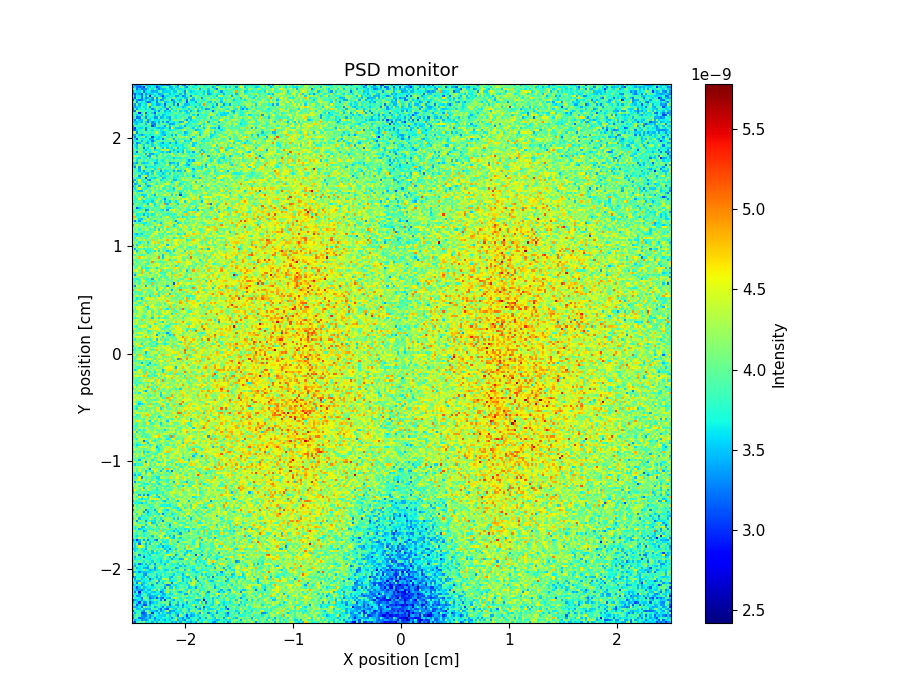

The file beside this chart, header and first rows:
x_axis, Intensity, Error
3.239776801999999851e-09, 3.019773483000000033e-09, 3.739739771000000316e-09, 3.959737401000000372e-09, 3.799740878000000263e-09, 4.199693217000000249e-09, 3.619758482999999796e-09, 3.679767470000000105e-09, 3.759763790999999715e-09, 3.439764349999999856e-09, 3.899748680999999957e-09, 3.439793558000000018e-09, 3.979747137000000082e-09, 3.639766773000000054e-09, 3.799743865000000107e-09, 3.639766452000000134e-09, 3.679766006000000035e-09, 3.919753121000000228e-09, 3.439789683000000024e-09, 3.579777019000000037e-09, 3.399805801000000122e-09, 3.779762131999999845e-09, 3.419800648000000031e-09, 3.999754903999999643e-09
3.839736690999999899e-09, 3.399764262999999834e-09, 3.539767986999999976e-09, 3.619765390999999881e-09, 3.199779752000000102e-09, 3.399769607999999967e-09, 3.299799612000000132e-09, 3.499759436999999870e-09, 3.939746070999999979e-09, 3.699759717000000013e-09, 3.379771882000000198e-09, 3.599762618999999927e-09, 3.379788790000000162e-09, 3.739742123999999858e-09, 3.579785266000000151e-09, 3.379799886999999944e-09, 3.679784586000000085e-09, 3.479794161999999841e-09, 3.799772219999999964e-09, 3.819764459000000333e-09, 4.259741728000000186e-09, 3.339790823999999807e-09, 3.619776760000000130e-09, 3.459792999000000086e-09
3.299784941999999923e-09, 3.819743037000000154e-09, 3.859736742999999730e-09, 3.219779406000000105e-09, 3.259772847999999994e-09, 3.319761244000000042e-09, 3.459768494999999951e-09, 3.559767730000000023e-09, 3.299783776000000064e-09, 3.659754248000000128e-09, 3.259782525000000068e-09, 3.639746519000000033e-09, 3.639768023000000039e-09, 3.559774181000000160e-09, 3.719756683000000118e-09, 3.699757021000000163e-09, 3.699768687999999795e-09, 3.639765892000000121e-09, 3.299793287000000184e-09, 3.639769562000000132e-09, 4.259738269000000225e-09, 3.619787069999999943e-09, 3.579783694999999832e-09, 3.299797181999999854e-09
3.419762477000000040e-09, 3.679745246999999936e-09, 4.159716225999999963e-09, 3.759740323000000307e-09, 3.319778496000000049e-09, 3.219789243000000064e-09, 3.279806860999999882e-09, 3.599773750999999968e-09, 3.259789292000000207e-09, 3.559766373000000203e-09, 4.019739113999999752e-09, 3.679764879999999941e-09, 3.559771866000000084e-09, 3.559771645999999931e-09, 3.559763160000000138e-09, 3.519787352000000179e-09, 3.919772380000000262e-09, 3.519783277999999857e-09, 3.939769366000000043e-09, 3.939752750999999958e-09, 3.579786203000000168e-09, 3.159804706999999841e-09, 4.299739569999999824e-09, 3.899767006999999744e-09
3.659755202999999936e-09, 3.419770205000000055e-09, 3.739750147000000050e-09, 3.819753988999999807e-09, 2.999793155000000136e-09, 3.119792903000000170e-09, 3.299780254999999950e-09, 4.139728011999999636e-09, 3.919726277000000009e-09, 2.999816000000000056e-09, 3.759759331000000113e-09, 3.679765108000000047e-09, 3.399793361999999862e-09, 4.019732395999999893e-09, 3.519791745000000124e-09, 3.679755388000000174e-09, 3.419783055000000015e-09, 3.379801620000000033e-09, 3.659758786000000202e-09, 3.699774301999999947e-09, 3.479790760999999849e-09, 3.539787634000000002e-09, 3.859788946999999596e-09, 3.579785798999999858e-09
3.139785281999999922e-09, 3.719749130999999895e-09, 3.779749180000000381e-09, 3.799728616000000358e-09, 3.459747674999999848e-09, 3.279784773000000004e-09, 3.859736281000000278e-09, 4.099744789000000044e-09, 3.619773101999999841e-09, 3.499797457000000078e-09, 3.499784183000000131e-09, 3.299786368000000112e-09, 3.799758939000000214e-09, 3.299791893999999955e-09, 3.519766385999999799e-09, 3.719770143999999843e-09, 4.199735676000000234e-09, 3.359780358999999958e-09, 3.439788836999999936e-09, 3.399787954999999992e-09, 3.619776555999999883e-09, 3.759768251000000144e-09, 3.579788953999999953e-09, 4.059770303999999795e-09
3.899729091000000164e-09, 3.959751559999999608e-09, 3.459775892999999943e-09, 3.499766139999999972e-09, 3.939730318999999623e-09, 3.499768947999999990e-09, 3.399782309000000028e-09, 3.499788144999999872e-09, 3.379779771999999983e-09, 3.919755450999999647e-09, 3.879739559000000046e-09, 3.839757815999999602e-09, 3.499763625999999981e-09, 3.179806206000000101e-09, 3.719782924000000112e-09, 3.299811193999999903e-09, 3.139799198000000123e-09, 4.039751301999999713e-09, 3.939766260999999963e-09, 3.599789601000000057e-09, 3.459798854999999950e-09, 3.939780333000000280e-09, 3.679758381999999822e-09, 3.919766182000000239e-09
3.439770353999999884e-09, 3.399762646000000097e-09, 3.479765174999999981e-09, 3.679765527000000114e-09, 3.179789756999999969e-09, 4.219731357999999831e-09, 3.819749822000000084e-09, 3.839732189999999969e-09, 3.639769845999999909e-09, 3.959744805000000019e-09, 3.419798353000000044e-09, 3.579772695000000048e-09, 3.919744652999999811e-09, 3.619795059000000024e-09, 3.299793053000000010e-09, 3.939756462999999619e-09, 3.419791447999999994e-09, 3.539771500000000136e-09, 3.579788547000000022e-09, 3.639787402999999930e-09, 3.919763742000000123e-09, 3.579780094000000190e-09, 3.799779601999999637e-09, 3.399813668999999933e-09
3.879747699999999647e-09, 3.839742934000000019e-09, 3.099790701000000067e-09, 3.559770400000000130e-09, 3.519771921000000157e-09, 3.019781004999999916e-09, 3.119800539999999842e-09, 3.819758762999999940e-09, 3.379804478000000067e-09, 3.779775494000000101e-09, 3.759755472000000024e-09, 3.939740574000000328e-09, 3.959769947000000225e-09, 3.659751750000000043e-09, 3.799764726000000123e-09, 3.599774146999999912e-09, 4.079766229000000082e-09, 3.219790837999999828e-09, 3.719771510999999915e-09, 4.139749400999999854e-09, 3.459798532999999881e-09, 3.319809286999999838e-09, 3.899765924000000275e-09, 3.319805361000000092e-09
3.379772369000000072e-09, 3.679767633000000025e-09, 3.539770014000000092e-09, 3.059794869999999813e-09, 3.699751668999999813e-09, 3.259783620999999822e-09, 3.399785613000000023e-09, 3.699763931999999868e-09, 3.159795728999999841e-09, 3.479775482999999909e-09, 3.619783332000000124e-09, 3.559762583999999805e-09, 3.899771706000000265e-09, 3.859747003999999676e-09, 4.099748827000000371e-09, 3.999748273999999680e-09, 4.059773022000000033e-09, 3.399812420999999833e-09, 3.839765920999999621e-09, 3.879770305000000153e-09, 3.999768175999999705e-09, 3.499779172999999941e-09, 3.999755092999999720e-09, 3.659784251999999948e-09
3.119779938000000008e-09, 3.379773841999999830e-09, 3.499753310999999836e-09, 3.619771263000000065e-09, 3.319789155999999973e-09, 3.759748363999999876e-09, 3.879749955999999605e-09, 3.879753535000000101e-09, 3.499776699999999864e-09, 3.659777199999999884e-09, 4.079734859999999661e-09, 3.859768390999999595e-09, 3.759781208999999675e-09, 3.239825050000000044e-09, 3.859773525999999826e-09, 3.019811863000000190e-09, 3.959767714000000390e-09, 3.859780713000000181e-09, 3.599787819999999837e-09, 3.379803530999999798e-09, 3.899779373999999599e-09, 3.939766105999999996e-09, 3.699787126999999900e-09, 3.759786532999999983e-09
4.059729017000000150e-09, 3.719771424999999904e-09, 3.759769330999999992e-09, 3.579769862000000022e-09, 3.199794257999999830e-09, 4.159733658999999680e-09, 4.019747877999999667e-09, 3.739768234999999893e-09, 3.159800965999999988e-09, 3.359790981000000003e-09, 3.539772884999999998e-09, 3.099801975000000203e-09, 3.559777698000000090e-09, 3.299797244000000006e-09, 3.139815577000000149e-09, 3.679778987000000103e-09, 3.519801327000000085e-09, 3.399799511000000019e-09, 4.079753551000000143e-09, 4.399736049999999928e-09, 4.259746883000000093e-09, 4.039772112000000391e-09, 3.679773429000000036e-09, 3.959790715999999749e-09
3.439771276999999881e-09, 3.699756813000000146e-09, 3.319788012999999823e-09, 3.399772101000000133e-09, 3.859732862999999817e-09, 3.759755182999999915e-09, 3.979757678999999769e-09, 3.519765110999999806e-09, 3.359794879000000120e-09, 3.479789363999999850e-09, 3.479766478000000016e-09, 3.539785242000000017e-09, 4.299721823999999725e-09, 3.559784368999999967e-09, 3.579782206999999904e-09, 3.579790538999999880e-09, 3.759767787000000393e-09, 3.919767838000000006e-09, 3.819782625000000234e-09, 3.739774026999999721e-09, 3.859775198000000325e-09, 3.859773012000000059e-09, 3.939765670000000288e-09, 4.319744017000000312e-09
3.859750189000000112e-09, 3.639784865999999816e-09, 3.679752532000000025e-09, 3.279794101000000115e-09, 3.659779688000000131e-09, 3.959746858000000293e-09, 3.719745515999999818e-09, 3.499771740999999838e-09, 3.419797384999999951e-09, 3.779761601000000023e-09, 3.739772889000000318e-09, 3.639763865000000004e-09, 3.599790048999999902e-09, 3.699771163000000171e-09, 3.339804843000000073e-09, 3.459798904999999966e-09, 3.819783402000000366e-09, 3.539793118000000195e-09, 3.599780765999999888e-09, 4.139756057999999709e-09, 4.279755741999999638e-09, 3.919787807000000101e-09, 3.819777252000000060e-09, 3.919774184999999928e-09
3.739740763000000268e-09, 3.259785932000000128e-09, 3.919755510000000179e-09, 2.879823845999999894e-09, 3.819756277000000404e-09, 3.619768633999999872e-09, 3.459780535999999967e-09, 3.659771442000000166e-09, 3.719778143999999912e-09, 3.519778709999999856e-09, 3.439799765999999880e-09, 3.679766580000000069e-09, 3.739767153999999896e-09, 3.219791128999999822e-09, 3.419795862999999912e-09, 3.819753449000000297e-09, 4.319754517000000350e-09, 3.639787973000000194e-09, 4.019761585000000115e-09, 3.919777588999999954e-09, 3.979781583999999862e-09, 3.599779066999999909e-09, 3.419801433999999852e-09, 3.659791513000000178e-09
3.639760107000000096e-09, 3.579762687999999952e-09, 3.379772621000000037e-09, 3.399767766000000157e-09, 3.239804085999999962e-09, 3.539770716999999936e-09, 3.799782860000000212e-09, 3.479785430000000151e-09, 3.459793376999999825e-09, 3.959746941999999592e-09, 4.279743291999999805e-09, 3.599780825000000006e-09, 4.319728325999999959e-09, 3.579785876000000180e-09, 3.459789504000000129e-09, 3.799769446999999791e-09, 4.079767317999999618e-09, 3.979759407000000353e-09, 3.919761415000000324e-09, 4.299758217000000358e-09, 3.819773894000000280e-09, 3.999782472000000358e-09, 4.059779609000000197e-09, 4.179774950999999588e-09
3.799769438000000103e-09, 3.579779082999999884e-09, 3.119806704000000169e-09, 3.519774562999999808e-09, 3.879759425999999811e-09, 3.459794296000000052e-09, 3.559775049999999958e-09, 3.659777784999999905e-09, 3.659777523999999839e-09, 3.619781051000000158e-09, 3.659788189000000095e-09, 3.879760488999999604e-09, 3.959748415000000178e-09, 3.699785083999999877e-09, 3.859756196999999910e-09, 3.359801648000000144e-09, 4.139756740999999877e-09, 3.539779069000000001e-09, 3.519803432999999995e-09, 4.219758804999999862e-09, 3.599800770999999979e-09, 3.679791699999999888e-09, 4.019782397000000265e-09, 3.959788265999999795e-09
3.419788101999999936e-09, 3.579784567000000077e-09, 3.739769325999999728e-09, 3.659768401999999859e-09, 3.279791423000000056e-09, 3.619782534999999903e-09, 3.999757593999999839e-09, 3.639760464000000011e-09, 3.939754999999999699e-09, 3.359791262000000158e-09, 3.979765023000000390e-09, 3.879772545000000205e-09, 3.899773519999999619e-09, 3.979766939000000074e-09, 3.979780506999999635e-09, 3.599781860999999906e-09, 3.199809630999999883e-09, 3.359798103999999907e-09, 3.959772165999999626e-09, 3.579799743000000100e-09, 3.579806343999999872e-09, 3.759789078000000050e-09, 3.979773199000000250e-09, 3.899811612999999967e-09
3.539781852000000011e-09, 3.859753472000000282e-09, 3.239798045000000204e-09, 4.279733966000000406e-09, 3.559770350000000114e-09, 3.479759846999999904e-09, 3.639780555999999848e-09, 3.959778668000000342e-09, 4.119751276999999843e-09, 3.779769077999999809e-09, 3.959764500999999912e-09, 3.279822532999999881e-09, 3.739771956000000070e-09, 3.859771256000000260e-09, 3.579803153000000195e-09, 4.199741980999999680e-09, 4.179750144999999887e-09, 4.159771131000000011e-09, 3.259815945000000050e-09, 4.099755962999999734e-09, 4.239771017000000096e-09, 3.699796631999999952e-09, 3.639792216999999827e-09, 3.819784071000000099e-09
3.899749122999999734e-09, 3.599764782000000070e-09, 3.419789526999999977e-09, 3.419783563000000127e-09, 3.779774213000000040e-09, 3.599777610000000057e-09, 3.719773533000000113e-09, 3.679770009999999839e-09, 3.519779635000000151e-09, 3.919747223999999622e-09, 3.999764576000000211e-09, 4.339759067999999813e-09, 3.399809302999999882e-09, 3.959766463999999992e-09, 3.719773402000000005e-09, 3.719780676000000107e-09, 4.039770964000000323e-09, 3.619791684999999925e-09, 3.579799036000000074e-09, 3.659782246999999806e-09, 3.719781871000000157e-09, 4.319738934999999717e-09, 4.199765669999999803e-09, 3.479800289000000024e-09
4.119747078999999629e-09, 3.399769844000000025e-09, 3.859775298000000357e-09, 3.899770742000000355e-09, 3.499792740999999915e-09, 3.699786006999999873e-09, 3.659777395000000029e-09, 4.119752745999999831e-09, 3.259806255999999840e-09, 3.599774204999999881e-09, 3.959774523999999914e-09, 3.659797783000000192e-09, 3.499784358000000187e-09, 3.579801725000000120e-09, 4.319762073000000343e-09, 4.359751396000000226e-09, 4.259771876000000400e-09, 3.519800025999999935e-09, 3.819795566999999859e-09, 3.799800485999999776e-09, 3.839791250999999755e-09, 4.039776055999999928e-09, 3.959757495000000094e-09, 3.479812633999999906e-09
3.099807920999999848e-09, 3.399799922000000134e-09, 3.679756630000000206e-09, 3.679771722999999839e-09, 3.599783284999999798e-09, 3.419791821999999964e-09, 4.059768500999999601e-09, 3.499785679000000013e-09, 3.679787247999999825e-09, 3.999759211999999726e-09, 3.659782632999999912e-09, 3.439807313999999920e-09, 3.999769328000000370e-09, 3.539782332000000082e-09, 3.899767947000000209e-09, 3.799779852999999866e-09, 3.799787053999999829e-09, 3.559802292000000006e-09, 3.399807434000000179e-09, 4.059787757000000015e-09, 3.839786426999999607e-09, 4.299760721000000097e-09, 4.059776300000000284e-09, 3.599806365000000041e-09
3.459779553999999853e-09, 4.259737183999999631e-09, 3.679791984999999813e-09, 3.719783260999999938e-09, 3.799757266000000392e-09, 3.399804363999999945e-09, 3.279806788000000156e-09, 3.899770705999999947e-09, 3.879778614000000005e-09, 3.839749268999999805e-09, 3.959761440999999929e-09, 3.579786644999999945e-09, 3.819767859999999911e-09, 3.659789032999999884e-09, 4.159746066999999863e-09, 3.679781423000000036e-09, 3.819769295999999939e-09, 3.939778298000000210e-09, 3.679794415999999827e-09, 3.519802489999999909e-09, 3.879776907000000073e-09, 3.879789210999999628e-09, 3.819790529000000040e-09, 3.439813283999999838e-09
3.299813815000000143e-09, 3.479781976000000109e-09, 3.639783468999999817e-09, 3.319802407999999945e-09, 3.559789363999999988e-09, 3.399802132999999995e-09, 3.519788729000000089e-09, 3.559780199999999945e-09, 3.599801978999999900e-09, 3.639778329999999817e-09, 4.099767766999999957e-09, 3.899769798000000120e-09, 3.739774851000000249e-09, 3.819787470000000207e-09, 3.719773458000000089e-09, 3.659793148999999856e-09, 3.959794408999999884e-09, 4.179765954999999798e-09, 3.879783746999999938e-09, 4.079779857999999645e-09, 3.799798683999999731e-09, 3.619796313999999928e-09, 3.899795260000000097e-09, 3.719812189000000094e-09
3.579796531000000185e-09, 4.019755583999999708e-09, 3.739775251999999698e-09, 3.639787551999999829e-09, 3.779780847999999921e-09, 4.239728980000000212e-09, 3.699783849000000062e-09, 3.719779864999999865e-09, 3.419812498000000087e-09, 3.599792825000000109e-09, 3.439806547000000040e-09, 3.619787348000000064e-09, 3.739800848999999967e-09, 4.039770725000000230e-09, 3.819776944999999747e-09, 3.539792195999999934e-09, 3.559815706000000163e-09, 4.059770241000000321e-09, 3.579803133000000106e-09, 3.719805493999999945e-09, 3.979787945000000219e-09, 3.779794209000000028e-09, 4.119787311999999997e-09, 4.239766655000000227e-09
3.579781835999999967e-09, 4.059771639999999791e-09, 3.419792134000000196e-09, 3.619798322000000105e-09, 3.699797822000000083e-09, 3.479802616999999972e-09, 3.439764321000000079e-09, 3.319810192000000044e-09, 3.999787086999999926e-09, 4.019765925000000010e-09, 3.259818376000000064e-09, 3.659796394999999882e-09, 4.359743231999999675e-09, 4.199754159999999608e-09, 3.799784380999999688e-09, 3.939772368999999793e-09, 3.899780065000000134e-09, 3.839790124999999660e-09, 4.039744787999999688e-09, 4.159777003000000196e-09, 3.399798957000000074e-09, 3.499799552000000001e-09, 4.159792843999999770e-09, 3.859794612000000327e-09
3.539786534000000064e-09, 3.419797722999999926e-09, 3.979778271000000179e-09, 3.679792206999999851e-09, 3.739779141000000127e-09, 3.659787235000000022e-09, 3.719765581999999911e-09, 3.459801963000000064e-09, 3.999767306999999907e-09, 4.199771571000000179e-09, 3.579772920999999855e-09, 3.759781714999999903e-09, 3.879788711000000296e-09, 4.159756762000000047e-09, 3.899774212000000303e-09, 3.679790718000000187e-09, 4.059785221999999786e-09, 3.719799527000000061e-09, 3.759791764999999798e-09, 3.779792252000000016e-09, 3.779796654000000063e-09, 3.859774877999999727e-09, 3.479809456000000101e-09, 3.819801287999999847e-09
3.759771832000000111e-09, 3.559783389999999887e-09, 3.759768529999999588e-09, 3.199799616999999983e-09, 3.499805094000000163e-09, 3.979750266999999756e-09, 3.459803954999999922e-09, 3.979766325999999598e-09, 3.539776905000000122e-09, 3.839778081000000023e-09, 3.299828387000000206e-09, 4.119779327999999834e-09, 3.979777578000000173e-09, 3.659801012000000162e-09, 3.759795544999999679e-09, 3.439812074000000031e-09, 4.079781010000000310e-09, 3.979789754999999803e-09, 3.699811172999999938e-09, 3.859798622999999934e-09, 3.859792883999999743e-09, 3.579795694000000199e-09, 4.179770733999999849e-09, 3.599826974000000093e-09
3.679771367999999809e-09, 3.939768808000000328e-09, 3.839794191000000030e-09, 4.019747839999999787e-09, 3.819755501999999744e-09, 3.619789269999999817e-09, 3.999763789000000242e-09, 3.859784784999999792e-09, 3.779777149999999867e-09, 3.559800553999999998e-09, 4.059788685999999666e-09, 3.799794974999999690e-09, 3.739809023000000355e-09, 3.519804720000000124e-09, 3.859794234000000173e-09, 3.839784276999999748e-09, 3.579810329999999885e-09, 3.919785187999999746e-09, 4.099768384000000203e-09, 4.179791098000000153e-09, 3.999803004000000087e-09, 3.899802622000000095e-09, 3.939809315000000221e-09, 4.039781007000000001e-09
3.839766682999999996e-09, 3.639784214999999873e-09, 3.699788454999999942e-09, 3.719777896999999866e-09, 3.979769878000000200e-09, 3.879769648999999877e-09, 3.679783173999999916e-09, 3.699774398999999945e-09, 3.639798896000000070e-09, 3.879785906999999634e-09, 3.899786620999999809e-09, 3.719782311000000049e-09, 3.759787450999999647e-09, 3.639809585000000185e-09, 3.799792966000000191e-09, 4.299771587000000153e-09, 3.879786577000000343e-09, 3.819801331999999795e-09, 3.379815078000000137e-09, 3.739794245999999897e-09, 3.779789154000000154e-09, 3.779808002000000074e-09, 3.419813684000000035e-09, 3.499812182999999958e-09
3.999769699000000306e-09, 3.439792447000000094e-09, 4.079757599000000308e-09, 3.759791282999999843e-09, 3.819778856000000339e-09, 3.099830849000000159e-09, 3.839786931999999685e-09, 3.659779552000000105e-09, 3.759778496000000184e-09, 3.879775288000000037e-09, 3.779790417000000010e-09, 4.079772956999999778e-09, 3.739802386000000175e-09, 3.739797869999999662e-09, 3.759792097999999854e-09, 4.279763750000000073e-09, 3.839800751999999623e-09, 3.499824200000000116e-09, 4.059775468000000217e-09, 3.459823107000000121e-09, 3.839788887000000225e-09, 4.159779068999999928e-09, 3.919799893000000215e-09, 4.079800257000000209e-09
4.039781985000000345e-09, 3.839795390000000263e-09, 4.179774956999999656e-09, 3.259805704999999930e-09, 3.939766193999999892e-09, 3.639793988999999945e-09, 3.839772385999999779e-09, 3.719779337999999813e-09, 3.519813598000000092e-09, 4.059785965999999957e-09, 4.039791592999999636e-09, 3.739793828999999714e-09, 3.859785862000000019e-09, 4.039780100000000324e-09, 3.699806448999999822e-09, 4.099763327000000030e-09, 4.439753189999999629e-09, 4.339776224999999707e-09, 4.119783944000000379e-09, 4.159779481000000192e-09, 3.379827241999999895e-09, 3.719815163000000066e-09, 4.439752975999999957e-09, 3.879808127999999918e-09
3.719781411999999911e-09, 3.979767155000000044e-09, 4.119754156000000115e-09, 3.879785178000000046e-09, 3.879776600999999910e-09, 3.719776410000000087e-09, 3.979773641000000027e-09, 3.579805911999999933e-09, 3.979784292000000262e-09, 3.499803958999999967e-09, 3.679789160000000153e-09, 3.599796939000000196e-09, 3.679795770000000027e-09, 3.839796420000000095e-09, 4.079774292999999774e-09, 3.799809066000000360e-09, 3.599807646000000102e-09, 4.179764551999999731e-09, 3.939785222000000201e-09, 4.079773223999999913e-09, 3.719801517000000034e-09, 3.999798172000000399e-09, 4.159775733000000122e-09, 3.959804369000000412e-09
4.139952431999999707e-09, 3.559789831000000186e-09, 3.759780149000000330e-09, 3.919752246000000362e-09, 3.839783511999999753e-09, 3.599801836999999805e-09, 3.719788772000000024e-09, 3.819782253000000148e-09, 3.999779307999999746e-09, 3.499802391999999831e-09, 4.319749478999999704e-09, 3.679802115000000064e-09, 4.119789987999999758e-09, 3.659802423000000182e-09, 3.819795326000000295e-09, 4.439761515000000214e-09, 3.479815867999999796e-09, 3.919789127000000191e-09, 3.679816479000000110e-09, 4.319768677999999885e-09, 3.839793678999999735e-09, 4.379789441000000373e-09, 3.759802551999999646e-09, 3.879796754000000163e-09
3.499774040000000008e-09, 3.579786480000000141e-09, 3.579801115999999827e-09, 3.979757590999999874e-09, 3.619776320999999974e-09, 3.699780892000000145e-09, 3.399835944000000003e-09, 4.119766132000000359e-09, 4.159784338999999623e-09, 3.919779198000000153e-09, 3.759794160999999966e-09, 4.119755294999999668e-09, 3.899794892999999931e-09, 4.219774077999999883e-09, 3.939772979999999971e-09, 3.459805215999999894e-09, 3.679809056000000110e-09, 3.239825976999999810e-09, 3.739797213000000065e-09, 4.159788844000000149e-09, 3.539822618000000086e-09, 4.119783953000000068e-09, 4.199771132000000022e-09, 4.039795667999999694e-09
3.979764259999999865e-09, 3.559799737000000101e-09, 3.859795151999999837e-09, 4.519738375999999990e-09, 4.359772758999999873e-09, 4.099759776999999726e-09, 3.539786969000000038e-09, 3.859796709999999871e-09, 4.199771833000000395e-09, 3.719795112999999878e-09, 4.059766743000000331e-09, 3.719800203000000012e-09, 3.599792058999999964e-09, 3.719808918999999796e-09, 3.359819211999999969e-09, 3.679807942999999887e-09, 3.599805110999999873e-09, 3.719802100999999905e-09, 3.859814188999999834e-09, 3.819791951999999782e-09, 4.119786566999999677e-09, 4.319781546000000049e-09, 3.919792914999999612e-09, 4.079795165999999926e-09
3.919770230999999726e-09, 3.599789687999999804e-09, 4.399746708000000380e-09, 3.199816551000000103e-09, 4.019770674999999870e-09, 3.759784635999999825e-09, 3.419810245000000163e-09, 4.059782049000000313e-09, 3.479798098999999988e-09, 4.279765997999999665e-09, 3.879797886999999647e-09, 4.299768502999999898e-09, 3.919783966000000217e-09, 3.479802430000000194e-09, 4.259767352000000347e-09, 3.879802646000000023e-09, 3.859797877000000292e-09, 4.379762935000000130e-09, 4.039802184000000018e-09, 3.779802609000000224e-09, 3.819812018000000289e-09, 4.519772075999999979e-09, 3.959808157999999982e-09, 3.939802469000000289e-09
3.559798820999999909e-09, 3.659783741999999951e-09, 3.619785622999999928e-09, 3.379818720000000107e-09, 4.219767533000000196e-09, 4.359763972999999984e-09, 3.599778739000000185e-09, 4.159772962000000248e-09, 3.599796514000000061e-09, 3.839800313000000294e-09, 4.099779217000000298e-09, 3.779795227999999873e-09, 3.879794800999999921e-09, 4.379746213999999945e-09, 3.639817104000000034e-09, 3.639795679999999971e-09, 3.739798988000000217e-09, 4.379772288000000249e-09, 3.839802616999999970e-09, 4.219789854999999834e-09, 4.079806001000000319e-09, 3.419833423999999875e-09, 3.979805759999999860e-09, 4.219791614000000080e-09
3.339806407000000175e-09, 3.619789680999999931e-09, 2.979832337999999824e-09, 3.499805182999999795e-09, 3.899766976000000081e-09, 3.379817792000000192e-09, 3.939796026000000104e-09, 3.299825152000000167e-09, 3.759796286000000230e-09, 3.879786004000000045e-09, 3.439810520999999917e-09, 3.199835646999999805e-09, 4.259779897999999615e-09, 3.799796197000000047e-09, 3.739804889999999915e-09, 3.979800873000000237e-09, 3.659797807000000051e-09, 4.579763266000000024e-09, 3.959790897999999608e-09, 4.159788468000000294e-09, 4.099798106999999868e-09, 3.919811495000000075e-09, 4.019803469999999653e-09, 3.659812086999999971e-09
4.019758375000000085e-09, 3.879776837000000382e-09, 3.719788592000000049e-09, 4.359765936000000064e-09, 4.159747133000000104e-09, 3.939785512999999780e-09, 4.359751759999999945e-09, 3.659792037999999932e-09, 4.039775652000000031e-09, 3.839796611999999793e-09, 4.099787638999999641e-09, 4.179789641999999623e-09, 3.719811264999999948e-09, 4.619739283999999885e-09, 4.059787739999999960e-09, 4.099797251000000356e-09, 4.539751425000000210e-09, 3.779816186000000300e-09, 3.579808449000000047e-09, 3.459832318999999881e-09, 4.119796189000000229e-09, 3.819822019000000318e-09, 3.559818736999999954e-09, 3.919801479999999612e-09
4.219766608000000315e-09, 3.779770629999999774e-09, 3.599782929000000032e-09, 3.919782777999999970e-09, 3.879784687000000403e-09, 3.679790371000000109e-09, 3.859775294999999910e-09, 3.999793155000000405e-09, 3.899789131999999765e-09, 3.459823321000000206e-09, 4.179787740999999695e-09, 3.679809799000000132e-09, 4.319788273999999745e-09, 4.499760122000000192e-09, 4.079802668000000133e-09, 3.539814863000000178e-09, 3.999796239999999982e-09, 3.559812920000000118e-09, 4.039777416000000196e-09, 3.379832105000000073e-09, 4.159796856000000354e-09, 4.379797863999999866e-09, 4.039807358000000278e-09, 4.179799669000000222e-09
4.119756283999999999e-09, 3.919779316999999711e-09, 3.779778031999999950e-09, 4.039773257000000012e-09, 3.919791796999999884e-09, 3.739794449999999730e-09, 3.919785607000000227e-09, 3.959792476000000144e-09, 4.079791239999999766e-09, 4.179785290999999741e-09, 4.219756412000000141e-09, 4.339773814999999931e-09, 3.939790349000000065e-09, 3.999800735999999992e-09, 4.539771229999999823e-09, 4.219799377999999676e-09, 3.759817225999999626e-09, 3.959809108000000285e-09, 4.079795214999999792e-09, 4.079784619000000319e-09, 4.119780779999999768e-09, 3.699835067000000044e-09, 3.319833701999999929e-09, 3.959812767000000309e-09
4.039768813000000316e-09, 4.359762521000000050e-09, 3.859781036000000400e-09, 3.979782890000000345e-09, 3.919795344999999890e-09, 3.399811494999999803e-09, 3.599814354000000123e-09, 4.319762716000000333e-09, 4.159787709999999688e-09, 4.039793368999999938e-09, 4.059786074999999678e-09, 3.739796665000000188e-09, 4.019802289999999773e-09, 4.819759549999999765e-09, 3.699808946000000171e-09, 4.039794784000000141e-09, 3.859794624999999785e-09, 3.739811346999999707e-09, 3.759805407999999796e-09, 3.439836566000000030e-09, 3.839823094999999913e-09, 3.599808661000000178e-09, 3.979816888000000131e-09, 4.019801902999999931e-09
3.999781999000000091e-09, 3.659796635999999859e-09, 3.979780623000000400e-09, 3.459796633000000102e-09, 3.639796222000000194e-09, 3.699792883999999882e-09, 3.779798901999999654e-09, 3.939788370000000079e-09, 3.699788629999999998e-09, 3.779803147000000263e-09, 3.979786893999999735e-09, 3.939792207000000194e-09, 3.739809792000000121e-09, 4.199782554000000322e-09, 3.939802503999999721e-09, 3.879799820000000214e-09, 4.199789937000000144e-09, 3.879792533999999976e-09, 3.999804859999999917e-09, 3.959806538999999945e-09, 3.559820596999999968e-09, 3.999803964000000227e-09, 3.739814439000000328e-09, 3.899817871999999993e-09
4.079766576999999895e-09, 3.659793339000000082e-09, 3.879792869999999653e-09, 4.279752161999999820e-09, 3.499811929000000109e-09, 3.479805007999999808e-09, 4.279786570000000399e-09, 3.799805326999999979e-09, 3.799790339000000297e-09, 4.159767447000000392e-09, 4.299763884999999882e-09, 3.939807399999999859e-09, 3.839805643999999992e-09, 4.239765875999999797e-09, 4.119793131999999867e-09, 4.359783251000000372e-09, 3.839821134000000132e-09, 3.599817150000000005e-09, 4.019797432999999664e-09, 3.979801534999999754e-09, 4.319786236000000055e-09, 3.799797709999999983e-09, 4.059810926000000304e-09, 3.719832512000000070e-09
3.999778215999999762e-09, 4.139769777000000294e-09, 4.159782958000000357e-09, 4.199768536999999940e-09, 4.159773619999999994e-09, 4.179777338000000068e-09, 3.539799154000000034e-09, 4.079786442000000189e-09, 4.259765557999999842e-09, 4.019781388000000257e-09, 4.099794919999999960e-09, 3.559813311000000144e-09, 4.399777763999999593e-09, 3.719809556000000131e-09, 4.439773967000000346e-09, 3.739801655999999612e-09, 4.059799456999999609e-09, 3.319839242000000206e-09, 4.219804581000000127e-09, 3.999794225999999737e-09, 4.079794166999999756e-09, 4.019791263999999832e-09, 4.499778365000000002e-09, 4.139798838999999764e-09
4.019769825999999748e-09, 4.339757225000000267e-09, 4.099760012000000049e-09, 3.739822470000000059e-09, 3.959782476999999587e-09, 3.999777748000000241e-09, 3.799792962999999744e-09, 4.419746290999999715e-09, 4.539758899000000375e-09, 3.479835900999999928e-09, 3.559814126999999891e-09, 4.139779517000000256e-09, 3.839804214000000032e-09, 4.239778670999999823e-09, 4.119800928000000102e-09, 4.239787117999999587e-09, 3.799796648999999661e-09, 3.799797483000000026e-09, 4.039806526000000211e-09, 4.559774751999999602e-09, 4.339780109000000217e-09, 3.919814184000000122e-09, 3.779828292000000090e-09, 3.759828163000000349e-09
3.899777694999999709e-09, 4.059774434999999938e-09, 3.319816674999999993e-09, 4.179757029999999848e-09, 3.979779610999999945e-09, 4.119777007000000104e-09, 3.379822029000000020e-09, 3.779799094000000179e-09, 3.939791774000000105e-09, 3.619820539999999941e-09, 3.599824246000000017e-09, 4.159781128999999592e-09, 3.839825170000000161e-09, 3.919787305999999792e-09, 3.259832558999999986e-09, 4.079784994000000025e-09, 4.239807794000000123e-09, 4.319789876999999876e-09, 3.919805765000000399e-09, 4.079814259000000007e-09, 3.839824784999999790e-09, 4.139806605999999808e-09, 3.999812046000000123e-09, 4.179809305999999704e-09
3.619803708000000151e-09, 4.099771776000000093e-09, 4.299758844999999764e-09, 3.479822661000000092e-09, 3.859776730999999937e-09, 3.859790505999999779e-09, 3.699796977999999880e-09, 3.899792557999999766e-09, 4.399773033000000087e-09, 3.959794766000000213e-09, 3.619799062000000093e-09, 3.999796204000000400e-09, 4.179778559000000275e-09, 3.579811498000000043e-09, 4.019818897000000319e-09, 4.119800858000000411e-09, 4.239801460999999808e-09, 4.159793591999999710e-09, 4.019808576999999842e-09, 3.559827284999999900e-09, 4.219799314000000053e-09, 3.499836360000000105e-09, 4.219810217999999989e-09, 3.819808636000000237e-09
3.959767204000000393e-09, 4.039772367999999712e-09, 4.119763237000000181e-09, 4.039802375000000393e-09, 3.619800055000000194e-09, 3.799803368999999818e-09, 3.999795156000000364e-09, 3.719799104999999959e-09, 3.919785413000000231e-09, 3.879800519000000288e-09, 4.479749502000000101e-09, 3.959797976000000243e-09, 3.839812959999999743e-09, 4.319786133999999725e-09, 4.379768690000000227e-09, 3.679820798999999916e-09, 3.979794853999999626e-09, 3.719815906000000087e-09, 3.859805250000000277e-09, 4.019807324999999972e-09, 3.999802290000000256e-09, 3.959828454000000066e-09, 4.339813006999999653e-09, 3.979827395999999709e-09
4.199774837000000294e-09, 4.219767253999999925e-09, 3.639807231000000080e-09, 4.339766033000000130e-09, 3.959783552999999666e-09, 4.179768198000000298e-09, 3.659817646999999923e-09, 3.639812029999999806e-09, 3.719816907000000142e-09, 4.079804140999999892e-09, 3.819795364000000175e-09, 3.859797138000000040e-09, 3.599809005999999957e-09, 3.999813229999999773e-09, 3.239848517999999865e-09, 3.699818268999999950e-09, 4.019807168999999856e-09, 4.259796344000000126e-09, 3.619811943000000129e-09, 3.699820801000000145e-09, 3.839826164000000412e-09, 4.179804364000000147e-09, 4.119804134000000363e-09, 4.439776804000000142e-09
3.659790819000000023e-09, 3.939789137000000373e-09, 4.339765425999999722e-09, 4.219774818000000285e-09, 4.139778043999999670e-09, 3.359824732999999893e-09, 4.079786016000000318e-09, 3.399805665999999831e-09, 3.779802307999999979e-09, 3.959798510999999835e-09, 3.859796238999999902e-09, 3.579815499999999962e-09, 4.499782182999999763e-09, 4.439787259000000083e-09, 3.939819126000000023e-09, 3.699812579000000039e-09, 3.879804210000000124e-09, 4.159794300000000300e-09, 3.779813315999999716e-09, 4.119788983999999670e-09, 4.379798732999999663e-09, 4.019810781999999635e-09, 4.179801045000000396e-09, 3.839821625999999925e-09
3.239814606999999825e-09, 4.179767910000000338e-09, 3.899788909999999728e-09, 4.139789210999999971e-09, 4.099784083000000096e-09, 4.199787520000000151e-09, 3.299827142000000140e-09, 3.639812756999999922e-09, 4.019789798000000291e-09, 3.899805998000000079e-09, 3.419825352999999966e-09, 3.979797469000000211e-09, 4.299798782999999955e-09, 4.279772333999999600e-09, 3.939794265999999709e-09, 3.719815516999999947e-09, 3.519841517999999976e-09, 4.099799679999999658e-09, 4.179781613000000190e-09, 4.419788343000000183e-09, 3.939824971999999637e-09, 3.679831527000000060e-09, 3.599836936999999827e-09, 4.239819709000000364e-09
3.979785047999999742e-09, 4.319763657000000120e-09, 3.999804182999999817e-09, 3.959786594000000122e-09, 4.279771251000000132e-09, 4.099791918999999682e-09, 4.099805090999999712e-09, 4.239804309999999740e-09, 3.719813575999999841e-09, 3.819833746999999953e-09, 3.979805377999999936e-09, 4.099766317000000322e-09, 4.119801329999999701e-09, 4.319783322999999673e-09, 4.379778237999999664e-09, 3.939821246000000368e-09, 4.319774362000000141e-09, 4.259789250000000413e-09, 3.819820171000000026e-09, 3.679822345999999962e-09, 3.679832658000000073e-09, 3.559837614999999801e-09, 3.999807285000000277e-09, 4.679800503000000101e-09
3.259818279999999802e-09, 4.179775998000000303e-09, 3.779806211000000016e-09, 4.139772637000000213e-09, 4.079769710000000017e-09, 3.959800833999999864e-09, 4.099798685000000085e-09, 3.839803375999999897e-09, 3.779813518000000078e-09, 3.819790266999999824e-09, 4.199794854000000107e-09, 4.199775476999999836e-09, 4.099817341000000308e-09, 3.739829182999999999e-09, 3.679808280000000127e-09, 3.719823196999999831e-09, 3.659807437999999878e-09, 3.619834350000000042e-09, 3.999815617000000253e-09, 3.959805699000000339e-09, 3.839823049999999816e-09, 4.459774523000000106e-09, 4.499787023999999966e-09, 3.919818106999999834e-09
4.059787107999999957e-09, 3.659793043999999906e-09, 3.799813911999999655e-09, 3.619808156000000030e-09, 3.459815584000000088e-09, 3.859775841000000315e-09, 3.659813180000000104e-09, 4.079795816000000133e-09, 4.259794039999999623e-09, 4.059801807999999680e-09, 3.939808285000000389e-09, 4.339798875000000309e-09, 3.979819360000000059e-09, 4.239806804999999791e-09, 4.139801661999999953e-09, 3.759820674999999749e-09, 4.219792440000000079e-09, 3.719823573000000099e-09, 3.999816499999999657e-09, 4.179807398000000386e-09, 3.979804420000000094e-09, 4.499804206999999604e-09, 4.219811785999999860e-09, 4.139809147000000105e-09
3.499815092999999893e-09, 3.979783133000000207e-09, 3.719789291000000123e-09, 3.919798858999999786e-09, 4.239783239999999972e-09, 4.339773082999999896e-09, 3.659809809000000038e-09, 4.259768694999999733e-09, 4.019796478000000270e-09, 3.619816328999999856e-09, 3.959807292999999954e-09, 3.799821372000000213e-09, 4.179807505999999957e-09, 4.079804960999999822e-09, 3.619825442999999883e-09, 3.479829469000000144e-09, 3.959808295999999893e-09, 4.139800927999999620e-09, 3.979821042999999719e-09, 4.319784348999999735e-09, 3.759813417999999702e-09, 3.499841097000000093e-09, 4.239822185000000062e-09, 4.359812279999999881e-09
3.959801962000000257e-09, 4.299781532000000097e-09, 4.139763431999999843e-09, 3.739800269000000278e-09, 3.559810098000000079e-09, 3.739809046999999801e-09, 3.859813268999999872e-09, 3.699822473999999967e-09, 4.599775859000000032e-09, 4.299788223000000063e-09, 4.439786512999999613e-09, 4.699773282000000222e-09, 4.399761249999999689e-09, 3.719808483000000087e-09, 4.339789491999999850e-09, 4.439769761999999915e-09, 3.599834530000000086e-09, 4.399803203999999596e-09, 3.839813596999999665e-09, 3.939827073999999778e-09, 4.619786060999999791e-09, 4.259811496999999613e-09, 4.299796472000000062e-09, 4.259818929000000129e-09
3.939793762999999929e-09, 4.039773784000000064e-09, 3.759801458000000191e-09, 4.619750739000000145e-09, 3.799795970000000090e-09, 4.579753522999999615e-09, 4.299782321000000365e-09, 3.699803863999999990e-09, 4.679767815999999889e-09, 3.999804449999999952e-09, 3.899815383000000010e-09, 3.699811080000000124e-09, 3.459850440999999834e-09, 4.099806208000000117e-09, 4.259798696000000347e-09, 3.839821156000000106e-09, 4.119801679999999813e-09, 4.019810319000000033e-09, 4.239817574000000263e-09, 4.359809108999999880e-09, 3.839830162999999883e-09, 3.999816052999999961e-09, 4.079807403000000237e-09, 4.039841747999999825e-09
4.059788558999999742e-09, 4.179781673000000044e-09, 4.259781384999999808e-09, 3.439811218000000106e-09, 3.999815867000000332e-09, 3.379834758999999860e-09, 3.979796668999999956e-09, 3.239839212999999877e-09, 3.739804289000000401e-09, 4.279784841999999815e-09, 4.259782782999999956e-09, 3.559835491000000100e-09, 4.359776493999999657e-09, 4.219798063000000333e-09, 3.759824388999999709e-09, 3.879813584000000069e-09, 4.059790220000000254e-09, 4.179803088000000005e-09, 4.379778017999999925e-09, 4.019813520999999697e-09, 3.959820207999999687e-09, 4.139814376000000300e-09, 4.519794452000000230e-09, 4.239814836999999671e-09
... 190 more rows
